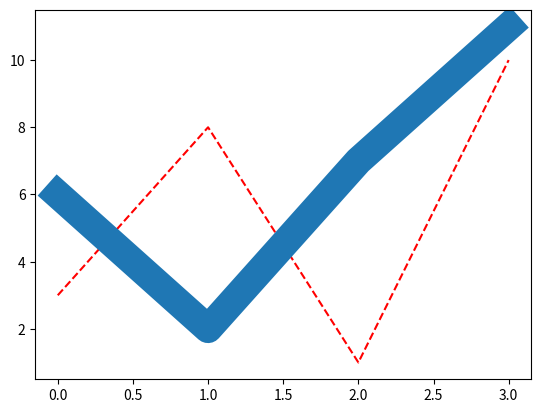

Reproduce this figure in Python.
import matplotlib.pyplot as plt
import numpy as np

ypoints = np.array([3,8,1,10])
y2 = np.array([6,2,7,11])

plt.plot(ypoints, ls = '--', color = 'r')
plt.plot(y2, lw = '20.5')

#linestyle can be written as ls
#solid can be written as -
#dotted can be written as :
#dashed can be written as --
#dashdot can be written as -.
#None can be written as '' or ' '

#linewidth as lw
#color as c
#You can also use Hexadecimal color values
#Or any of the 140 supported color names

plt.show()